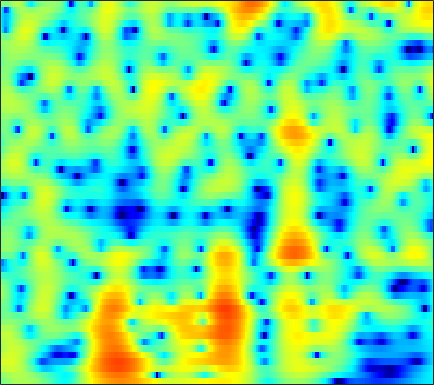

The file beside this chart, header and first rows:
-1.0146, -0.49532, 0.11612, 0.63806, 0.97223, 1.3445, 1.6372, 1.8056, 1.9619, 2.0439, 2.0586, 2.0289, 1.9381, 1.7857, 1.6249, 1.3416, 0.98038, 0.66269, 0.18246, -0.35188, -0.93293, -1.3985, -2.062, -2.7702
0.3671, 0.8221, 1.34, 1.757, 2.005, 2.249, 2.397, 2.445, 2.428, 2.324, 2.136, 1.944, 1.623, 1.236, 0.9069, 0.4243, -0.09995, -0.5137, -1.084, -1.661, -2.235, -2.662, -3.222, -3.778
2.893, 3.204, 3.522, 3.727, 3.803, 3.795, 3.658, 3.467, 3.091, 2.57, 1.897, 1.29, 0.3392, -0.7785, -1.728, -3.13, -4.657, -5.835, -7.328, -8.509, -9.143, -9.222, -8.93, -8.4
3.711, 4.018, 4.32, 4.489, 4.525, 4.442, 4.203, 3.913, 3.375, 2.646, 1.71, 0.8606, -0.4918, -2.127, -3.568, -5.816, -8.495, -10.79, -13.9, -15.81, -15.38, -14.35, -13.07, -12.23
2.657, 3.149, 3.661, 4.008, 4.159, 4.216, 4.106, 3.915, 3.516, 2.95, 2.224, 1.576, 0.5762, -0.5635, -1.497, -2.83, -4.231, -5.304, -6.749, -8.21, -9.734, -10.98, -12.88, -15.17
1.506, 2.177, 2.87, 3.351, 3.582, 3.734, 3.72, 3.609, 3.336, 2.932, 2.411, 1.954, 1.263, 0.4938, -0.1266, -1.012, -1.96, -2.721, -3.81, -5.002, -6.318, -7.393, -8.942, -10.58
1.856, 2.356, 2.851, 3.153, 3.257, 3.24, 3.055, 2.813, 2.376, 1.834, 1.227, 0.7563, 0.1435, -0.4099, -0.7749, -1.192, -1.535, -1.767, -2.077, -2.412, -2.791, -3.111, -3.579, -4.081
2.829, 3.108, 3.331, 3.369, 3.265, 2.938, 2.375, 1.782, 0.7498, -0.5917, -2.257, -3.683, -5.594, -6.824, -6.788, -5.685, -4.226, -3.227, -2.139, -1.332, -0.7749, -0.4968, -0.2795, -0.2082
1.962, 2.205, 2.383, 2.385, 2.265, 1.922, 1.354, 0.7569, -0.2984, -1.703, -3.53, -5.194, -7.67, -9.352, -8.947, -6.786, -4.505, -3.095, -1.623, -0.5462, 0.2174, 0.621, 0.9745, 1.144
-0.07134, 0.2609, 0.5513, 0.6741, 0.6573, 0.5124, 0.2611, 0.01619, -0.3578, -0.7511, -1.107, -1.314, -1.453, -1.392, -1.212, -0.8068, -0.2815, 0.1265, 0.6302, 1.019, 1.259, 1.327, 1.272, 1.054
-1.386, -0.9426, -0.6342, -0.6304, -0.7955, -1.193, -1.654, -1.961, -2.186, -2.072, -1.646, -1.171, -0.425, 0.3679, 0.9443, 1.631, 2.198, 2.53, 2.841, 2.969, 2.885, 2.666, 2.14, 1.327
-1.369, -1.043, -1.086, -1.684, -2.504, -4.206, -6.835, -9.737, -14.79, -13.3, -8.024, -5.167, -2.368, -0.307, 0.916, 2.208, 3.163, 3.685, 4.132, 4.293, 4.168, 3.88, 3.206, 2.179
-0.0529, -0.2565, -0.8107, -1.693, -2.557, -3.97, -5.596, -6.754, -7.743, -7.546, -6.254, -4.925, -3.021, -1.23, -0.05121, 1.3, 2.387, 3.03, 3.62, 3.916, 3.911, 3.718, 3.204, 2.383
1.451, 0.8941, -0.01321, -1.128, -2.115, -3.604, -5.251, -6.524, -8.01, -8.674, -8.04, -6.816, -4.777, -2.713, -1.304, 0.3164, 1.621, 2.392, 3.152, 3.617, 3.786, 3.724, 3.401, 2.804
1.512, 0.879, -0.1017, -1.284, -2.34, -4.008, -6.16, -8.258, -12.12, -16.73, -14.61, -10.66, -6.621, -3.764, -2.087, -0.2885, 1.1, 1.906, 2.708, 3.243, 3.519, 3.557, 3.397, 3.024
-0.1926, -0.6908, -1.37, -2.065, -2.603, -3.344, -4.065, -4.546, -5.013, -5.099, -4.695, -4.112, -3.086, -1.912, -1.041, 0.03268, 0.9534, 1.534, 2.152, 2.574, 2.809, 2.867, 2.787, 2.531
-3.114, -3.455, -3.717, -3.795, -3.78, -3.714, -3.587, -3.449, -3.194, -2.848, -2.368, -1.919, -1.256, -0.5326, 0.02816, 0.7468, 1.386, 1.803, 2.254, 2.553, 2.694, 2.703, 2.586, 2.315
-9.642, -9.915, -8.772, -7.183, -6.143, -5.059, -4.286, -3.863, -3.371, -2.89, -2.331, -1.815, -0.9975, -0.1131, 0.5503, 1.382, 2.107, 2.553, 2.986, 3.243, 3.307, 3.228, 2.975, 2.568
-12.4, -12.58, -9.556, -6.902, -5.62, -4.631, -4.357, -4.561, -5.209, -5.912, -5.899, -5.086, -3.22, -1.175, 0.1878, 1.694, 2.843, 3.473, 4.01, 4.236, 4.171, 3.934, 3.384, 2.636
-1.311, -1.38, -1.304, -1.196, -1.202, -1.523, -2.386, -3.469, -5.904, -9.998, -14.4, -10.89, -5.351, -1.757, 0.1626, 2.064, 3.359, 4.014, 4.514, 4.582, 4.22, 3.667, 2.491, 0.7968
0.5442, 0.7633, 0.9034, 0.8806, 0.7572, 0.4065, -0.1223, -0.6095, -1.329, -1.917, -2.091, -1.905, -1.227, -0.2628, 0.5102, 1.488, 2.306, 2.764, 3.133, 3.152, 2.753, 2.143, 0.8385, -1.257
0.07069, 0.4735, 0.7984, 0.8969, 0.8324, 0.5897, 0.1832, -0.2254, -0.8256, -1.496, -2.081, -2.409, -2.638, -2.459, -2.042, -1.24, -0.3127, 0.3519, 1.068, 1.532, 1.709, 1.632, 1.305, 0.7292
-0.1153, 0.2295, 0.5299, 0.6258, 0.554, 0.2795, -0.2495, -0.8232, -1.848, -3.285, -5.281, -7.227, -10.44, -12.15, -10.29, -6.686, -3.805, -2.161, -0.5128, 0.6509, 1.44, 1.823, 2.11, 2.236
-0.7753, -0.479, -0.1971, -0.05462, -0.04891, -0.219, -0.5971, -1.039, -1.908, -3.103, -4.729, -6.206, -8.238, -9.053, -8.036, -5.651, -3.317, -1.876, -0.3466, 0.8006, 1.601, 2.029, 2.39, 2.558
-2.595, -2.171, -1.68, -1.297, -1.08, -0.9191, -0.8772, -0.9343, -1.123, -1.393, -1.69, -1.887, -1.988, -1.843, -1.539, -0.9345, -0.1846, 0.3882, 1.082, 1.65, 2.04, 2.214, 2.291, 2.168
-5.343, -4.576, -3.671, -2.902, -2.425, -1.876, -1.452, -1.188, -0.8763, -0.6229, -0.3631, -0.1661, 0.1447, 0.5214, 0.8328, 1.29, 1.738, 2.044, 2.39, 2.595, 2.66, 2.578, 2.294, 1.785
-8.11, -7.091, -5.899, -4.846, -4.145, -3.318, -2.631, -2.192, -1.685, -1.206, -0.7257, -0.3114, 0.2783, 0.924, 1.424, 2.069, 2.642, 2.999, 3.344, 3.511, 3.465, 3.278, 2.784, 2.013
-11.01, -10.43, -9.185, -7.718, -6.632, -5.469, -4.647, -4.272, -4.053, -3.928, -3.655, -3.18, -2.124, -0.7904, 0.2569, 1.534, 2.605, 3.246, 3.852, 4.202, 4.26, 4.13, 3.7, 2.973
-22.07, -28.98, -16.16, -10.92, -8.624, -6.829, -6.088, -6.149, -7.19, -9.756, -14.52, -15.92, -9.43, -4.599, -2.096, 0.3358, 2.053, 2.987, 3.86, 4.366, 4.552, 4.503, 4.218, 3.664
-8.203, -8.26, -7.425, -6.13, -5.188, -4.29, -3.886, -3.963, -4.497, -5.474, -6.252, -6.109, -4.551, -2.404, -0.875, 0.8007, 2.091, 2.803, 3.474, 3.817, 3.914, 3.807, 3.492, 2.968
-2.229, -2.009, -1.645, -1.216, -0.9182, -0.5606, -0.334, -0.262, -0.2692, -0.2961, -0.2422, -0.1233, 0.193, 0.6522, 1.031, 1.528, 1.935, 2.166, 2.328, 2.33, 2.127, 1.853, 1.28, 0.5597
0.2688, 0.6533, 1.114, 1.523, 1.771, 2.015, 2.145, 2.182, 2.127, 1.994, 1.775, 1.603, 1.328, 1.06, 0.8629, 0.6615, 0.4928, 0.3966, 0.246, 0.03764, -0.3604, -0.7906, -1.651, -2.841
1.286, 1.889, 2.572, 3.107, 3.413, 3.66, 3.744, 3.694, 3.458, 3.024, 2.358, 1.736, 0.7094, -0.4909, -1.425, -2.541, -3.185, -3.278, -3.033, -2.739, -2.67, -2.886, -3.6, -4.982
1.088, 1.937, 2.896, 3.601, 3.991, 4.317, 4.428, 4.334, 3.997, 3.358, 2.384, 1.361, -0.4743, -3.101, -5.901, -11.79, -18.54, -13.04, -7.892, -5.293, -3.888, -3.451, -3.361, -3.906
-0.4537, 0.5649, 1.677, 2.547, 3.028, 3.476, 3.674, 3.669, 3.444, 2.96, 2.198, 1.397, 0.02727, -1.714, -3.191, -5.116, -6.115, -5.928, -4.954, -3.86, -3.066, -2.661, -2.438, -2.4
-2.338, -1.242, -0.06049, 0.881, 1.423, 1.943, 2.255, 2.391, 2.41, 2.275, 1.977, 1.665, 1.131, 0.5019, 0.01775, -0.5996, -1.093, -1.362, -1.598, -1.755, -1.915, -2.015, -2.158, -2.2
-3.378, -2.197, -0.9772, -0.1441, 0.3008, 0.6845, 0.9526, 1.097, 1.304, 1.521, 1.725, 1.859, 1.948, 1.922, 1.801, 1.549, 1.147, 0.7525, 0.1098, -0.7236, -1.69, -2.521, -3.497, -4.16
-2.409, -1.461, -0.6584, -0.3786, -0.4826, -0.9392, -1.554, -1.879, -1.675, -0.7399, 0.5229, 1.391, 2.331, 2.946, 3.191, 3.235, 2.966, 2.545, 1.654, 0.3219, -1.607, -3.685, -7.841, -15.98
-0.9579, -0.5316, -0.4053, -0.8759, -1.752, -3.88, -8.029, -14.68, -17.39, -6.953, -2.521, -0.439, 1.395, 2.517, 3.024, 3.297, 3.205, 2.921, 2.24, 1.272, -0.04712, -1.187, -2.79, -3.954
-0.4778, -0.2193, -0.18, -0.5054, -1.006, -1.954, -3.025, -3.632, -3.592, -2.583, -1.234, -0.2814, 0.7159, 1.362, 1.645, 1.745, 1.598, 1.35, 0.9093, 0.3931, -0.1467, -0.469, -0.7822, -0.8706
0.4021, 0.7171, 0.9428, 0.9816, 0.9219, 0.7624, 0.59, 0.5186, 0.4979, 0.5889, 0.7651, 0.8738, 0.9414, 0.8649, 0.6676, 0.2548, -0.3478, -0.8811, -1.609, -2.255, -2.604, -2.641, -2.425, -1.923
1.527, 1.842, 2.147, 2.329, 2.396, 2.402, 2.337, 2.264, 2.127, 1.958, 1.739, 1.52, 1.122, 0.5563, -0.02472, -1.044, -2.428, -3.758, -5.958, -8.399, -9.705, -9.032, -6.834, -4.756
2.092, 2.397, 2.712, 2.895, 2.942, 2.907, 2.774, 2.608, 2.356, 2.06, 1.692, 1.382, 0.8857, 0.2394, -0.3591, -1.436, -2.918, -4.398, -7.166, -11.12, -14.16, -12.06, -8.078, -5.229
1.794, 2.22, 2.581, 2.701, 2.646, 2.407, 2.024, 1.677, 1.189, 0.7261, 0.3392, 0.106, -0.1576, -0.4008, -0.601, -0.9338, -1.368, -1.756, -2.326, -2.752, -2.829, -2.62, -2.04, -1.378
0.9851, 1.65, 2.053, 2.007, 1.7, 0.9463, -0.1513, -1.092, -2.39, -3.433, -3.857, -3.827, -3.456, -2.867, -2.391, -1.679, -0.9686, -0.4787, 0.165, 0.7384, 1.222, 1.555, 1.916, 2.083
0.4558, 0.9466, 1.127, 0.75, 0.07141, -1.434, -3.777, -6.278, -11.12, -17.44, -16.14, -13.23, -10.93, -9.367, -8.047, -5.937, -3.684, -2.119, -0.3281, 1.092, 2.181, 2.802, 3.363, 3.658
0.3187, 0.4919, 0.4613, -0.005088, -0.6784, -2.075, -4.095, -6.069, -9.195, -12.11, -13.53, -14.25, -16.61, -25.32, -25.19, -12.74, -7.152, -4.359, -1.641, 0.3178, 1.75, 2.522, 3.251, 3.69
-0.3433, 0.01811, 0.2328, 0.138, -0.1417, -0.7856, -1.72, -2.572, -3.794, -5.025, -6.184, -7.012, -7.92, -8.266, -7.775, -6.198, -4.156, -2.66, -0.9261, 0.4628, 1.53, 2.145, 2.733, 3.066
-1.465, -0.6592, 0.01371, 0.3716, 0.4691, 0.3969, 0.1319, -0.1679, -0.626, -1.11, -1.577, -1.867, -2.116, -2.149, -1.996, -1.605, -1.038, -0.5487, 0.07324, 0.6426, 1.1, 1.381, 1.631, 1.723
-1.208, -0.4608, 0.268, 0.7711, 1.014, 1.206, 1.262, 1.239, 1.133, 0.9741, 0.7717, 0.6245, 0.4394, 0.2887, 0.1928, 0.1029, 0.04183, 0.01119, -0.0172, -0.04468, -0.08139, -0.107, -0.1843, -0.2982
0.2912, 0.5778, 0.9757, 1.32, 1.542, 1.794, 1.994, 2.105, 2.176, 2.161, 2.071, 1.94, 1.686, 1.337, 1.008, 0.5042, -0.0803, -0.5642, -1.194, -1.784, -2.249, -2.534, -2.777, -2.91
1.166, 1.096, 1.137, 1.333, 1.577, 1.966, 2.377, 2.654, 2.957, 3.134, 3.161, 3.058, 2.742, 2.201, 1.646, 0.6638, -0.5995, -1.728, -3.447, -5.19, -6.507, -6.943, -6.781, -6.324
-0.05339, -0.6461, -1.039, -0.7277, -0.113, 0.9476, 2.023, 2.747, 3.542, 4.099, 4.371, 4.397, 4.168, 3.612, 2.958, 1.69, -0.1148, -1.935, -5.295, -10.65, -23.15, -20.38, -12.16, -9.152
-5.266, -8.649, -12.93, -9.589, -5.994, -2.421, 0.139, 1.605, 3.075, 4.104, 4.743, 4.988, 5.01, 4.692, 4.204, 3.249, 1.903, 0.6251, -1.425, -3.624, -5.415, -6.091, -6.192, -6.128
-6.967, -8.786, -10.29, -9.075, -7.086, -4.239, -1.751, -0.2185, 1.447, 2.671, 3.521, 3.911, 4.155, 4.109, 3.905, 3.449, 2.791, 2.203, 1.307, 0.3843, -0.5192, -1.123, -1.87, -2.692
-7.349, -8.724, -9.807, -9.127, -7.592, -5.034, -2.65, -1.123, 0.4656, 1.595, 2.325, 2.662, 2.889, 2.928, 2.899, 2.757, 2.546, 2.344, 2.056, 1.68, 1.258, 0.9085, 0.3627, -0.2841
-6.238, -9.287, -16.53, -14.21, -8.722, -4.291, -1.551, -0.1538, 1.047, 1.667, 1.802, 1.685, 1.347, 1.028, 0.9115, 0.986, 1.271, 1.509, 1.787, 1.95, 1.993, 1.923, 1.711, 1.402
0.9451, 0.3271, -0.2404, -0.1078, 0.4026, 1.3, 2.069, 2.405, 2.478, 2.001, 0.8819, -0.4704, -3.026, -6.002, -7.067, -5.31, -2.907, -1.55, -0.409, 0.2644, 0.5966, 0.734, 0.8852, 1.003
